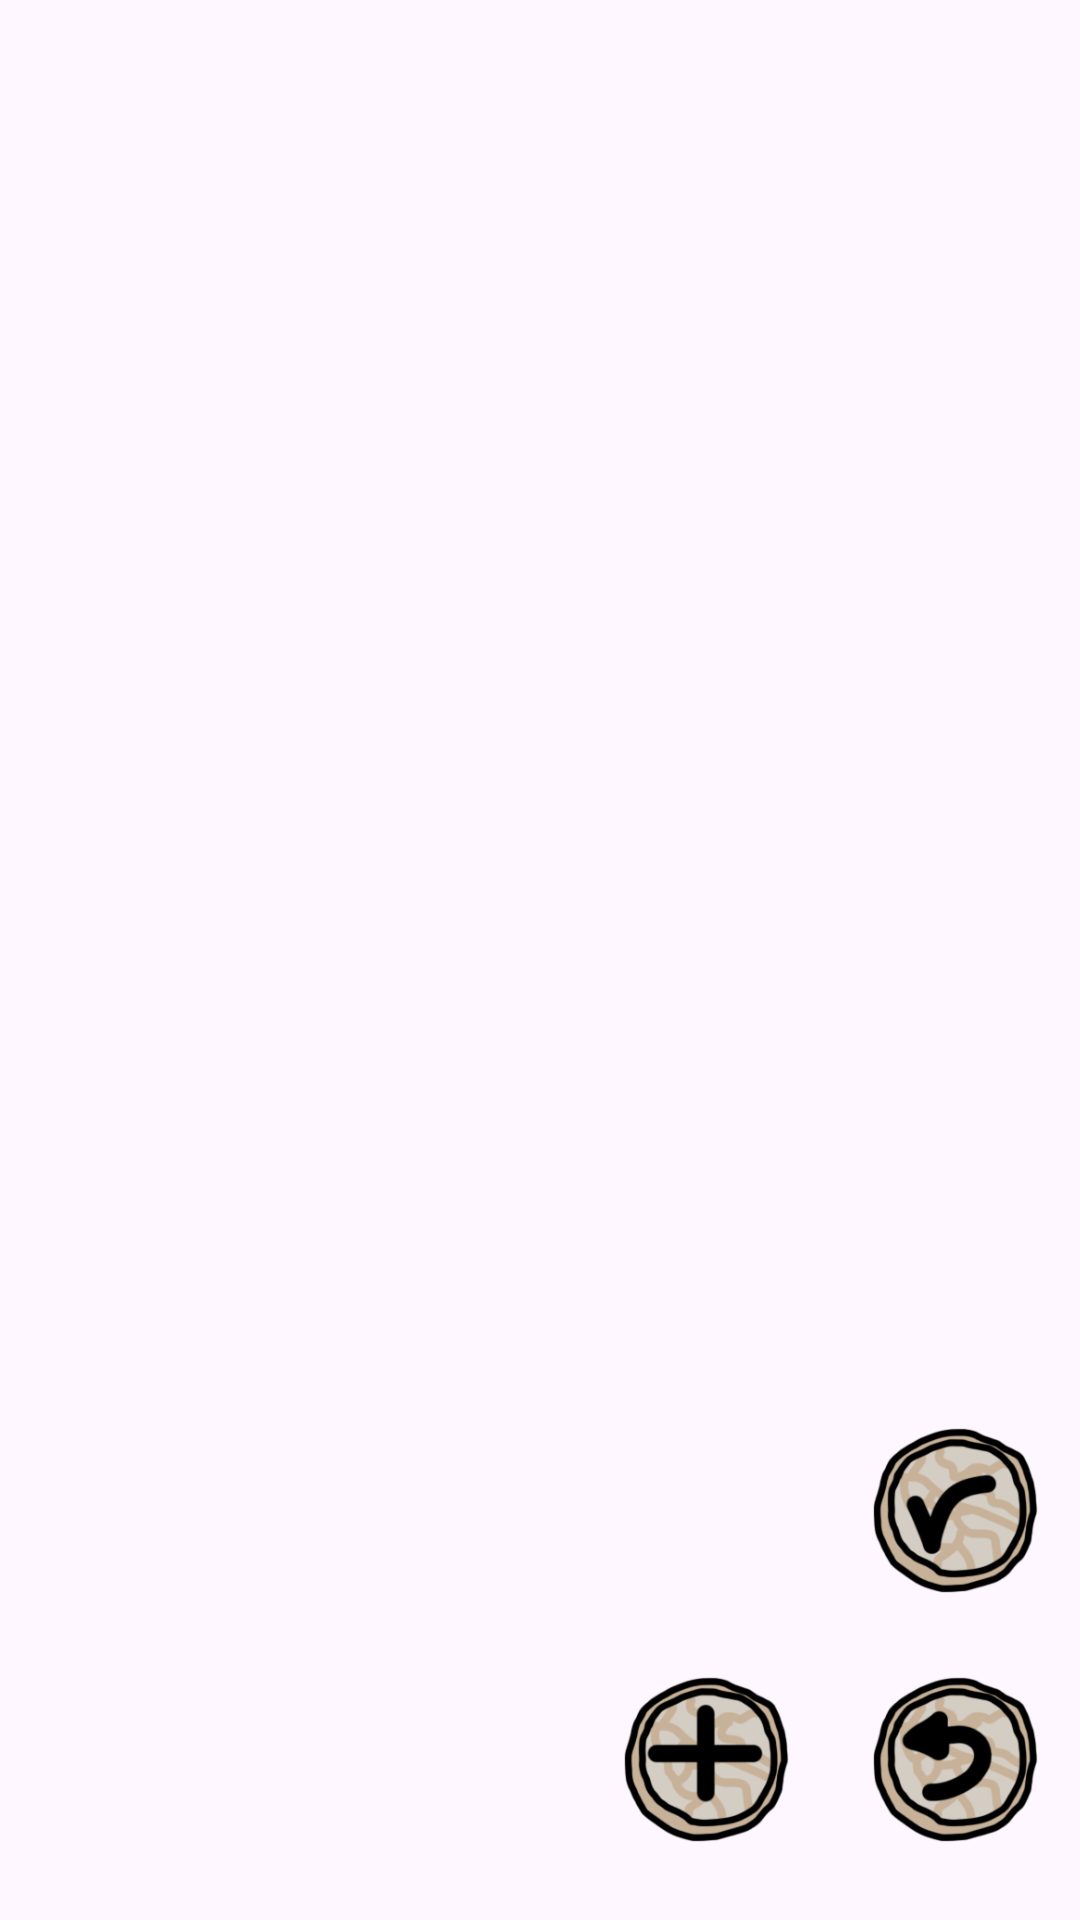

Write the Android layout XML for this screen, with the resource values it uses.
<!-- AndroidManifest.xml: application theme Theme.DrunkMeter -->
<!-- res/layout/activity_alcoholmenu.xml -->
<?xml version="1.0" encoding="utf-8"?>
<androidx.constraintlayout.widget.ConstraintLayout xmlns:android="http://schemas.android.com/apk/res/android"
    xmlns:app="http://schemas.android.com/apk/res-auto"
    xmlns:tools="http://schemas.android.com/tools"
    android:layout_width="match_parent"
    android:layout_height="match_parent"
    tools:context=".Alcoholmenu">

    <LinearLayout
        android:id="@+id/linearLayout"
        android:layout_width="match_parent"
        android:layout_height="match_parent"
        android:orientation="vertical"
        android:visibility="visible"
        app:layout_constraintBottom_toBottomOf="parent"
        app:layout_constraintEnd_toEndOf="parent">

        <ListView
            android:id="@+id/listviw"
            android:layout_width="match_parent"
            android:layout_height="match_parent">

        </ListView>

    </LinearLayout>

    <ImageButton
        android:id="@+id/addtolist"
        android:layout_width="75dp"
        android:layout_height="75dp"
        android:layout_marginEnd="8dp"
        android:layout_marginBottom="16dp"
        android:backgroundTint="#00FFFFFF"
        android:clickable="true"
        android:onClick="AddNewAlcohol"

        android:scaleType="centerCrop"
        android:src="@drawable/add"
        app:layout_constraintBottom_toBottomOf="parent"
        app:layout_constraintEnd_toStartOf="@+id/returnmain" />

    <ImageButton
        android:id="@+id/returnmain"
        android:layout_width="75dp"

        android:layout_height="75dp"
        android:layout_marginEnd="4dp"
        android:layout_marginBottom="16dp"
        android:backgroundTint="#00FFFFFF"
        android:clickable="true"
        android:onClick="Returntomain"
        android:scaleType="centerCrop"
        android:src="@drawable/returner"
        app:layout_constraintBottom_toBottomOf="parent"
        app:layout_constraintEnd_toEndOf="parent" />

    <ImageButton
        android:id="@+id/results"
        android:layout_width="75dp"
        android:layout_height="75dp"
        android:layout_marginEnd="4dp"
        android:layout_marginBottom="8dp"
        android:backgroundTint="#00FFFFFF"
        android:clickable="true"
        android:onClick="ShowResults"
        android:scaleType="centerCrop"
        android:src="@drawable/okay"
        app:layout_constraintBottom_toTopOf="@+id/addtolist"
        app:layout_constraintEnd_toEndOf="parent" />
</androidx.constraintlayout.widget.ConstraintLayout>
<!-- resources referenced by this layout -->
<resources>
  <!-- drawable add: png bitmap (drawable, 26320 bytes) -->
  <!-- drawable okay: png bitmap (drawable, 27467 bytes) -->
  <!-- drawable returner: png bitmap (drawable, 28181 bytes) -->
  <style name="Theme.DrunkMeter" parent="Base.Theme.DrunkMeter" />
  <style name="Base.Theme.DrunkMeter" parent="Theme.Material3.DayNight.NoActionBar">
          
          
      </style>
</resources>
